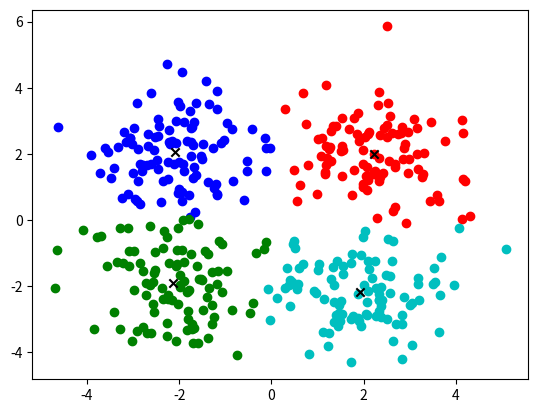

Generate this figure with matplotlib: (Note: this script raises an exception after producing the figure.)
import numpy as np
import matplotlib.pyplot as plt

class KMeans:
    def __init__(self, n_clusters=2, max_iter=300):
        self.n_clusters = n_clusters
        self.max_iter = max_iter
        
    def fit(self, X):
        self.centroids = {}
        
        # Initialize centroids randomly
        for i in range(self.n_clusters):
            self.centroids[i] = X[np.random.choice(X.shape[0],1),:]

        # Iterate until convergence or max_iter
        for i in range(self.max_iter):
            self.classes = {}
            for j in range(self.n_clusters):
                self.classes[j] = []
                
            # Assign each data point to its nearest centroid
            for x in X:
                distances = [np.linalg.norm(x - self.centroids[c]) for c in self.centroids]
                classification = distances.index(min(distances))
                self.classes[classification].append(x)

            # Update the centroids to be the average of the points in each cluster
            prev_centroids = dict(self.centroids)
            for c in self.classes:
                self.centroids[c] = np.average(self.classes[c], axis=0)
            
            # If the centroids don't change, we've converged
            converged = True
            for c in self.centroids:
                if not np.array_equal(self.centroids[c], prev_centroids[c]):
                    converged = False
            if converged:
                break
                
    def predict(self, X):
        y_pred = []
        for x in X:
            distances = [np.linalg.norm(x - self.centroids[c]) for c in self.centroids]
            classification = distances.index(min(distances))
            y_pred.append(classification)
        return y_pred

def get_Data():
    # Generate some random data
    # set random seed for reproducibility
    np.random.seed(42)
    # define number of data points for each cluster
    n_points = 100
    # generate random data for each cluster
    cluster1 = np.random.randn(n_points, 2) + np.array([-2, 2])
    cluster2 = np.random.randn(n_points, 2) + np.array([2, 2])
    cluster3 = np.random.randn(n_points, 2) + np.array([2, -2])
    cluster4 = np.random.randn(n_points, 2) + np.array([-2, -2])

    # combine data into one array
    data = np.vstack([cluster1, cluster2, cluster3, cluster4])
    return data

if __name__=="__main__":

    # Generate some random data
    X = get_Data()

    # Cluster the data
    kmeans = KMeans(n_clusters=4)
    kmeans.fit(X)
    y_pred = kmeans.predict(X)

    # Plot the clusters
    colors = ['r', 'g', 'b', 'c', 'm', 'y']
    for i in range(len(X)):
        plt.scatter(X[i][0], X[i][1], color=colors[y_pred[i]])
    plt.scatter([kmeans.centroids[c][0] for c in kmeans.centroids], [kmeans.centroids[c][1] for c in kmeans.centroids], marker='x', color='black')
    plt.show()
    plt.savefig('results/cluster.png')
